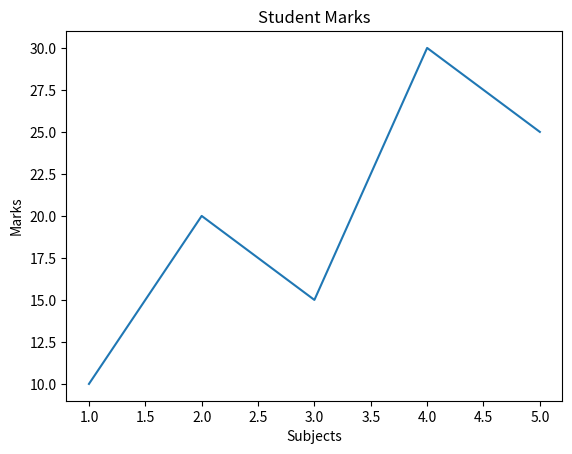

Reproduce this figure in Python.
import matplotlib.pyplot as plt

x = [1, 2, 3, 4, 5]
y = [10, 20, 15, 30, 25]

plt.plot(x, y)
plt.title("Student Marks")
plt.xlabel("Subjects")
plt.ylabel("Marks")
plt.show()
